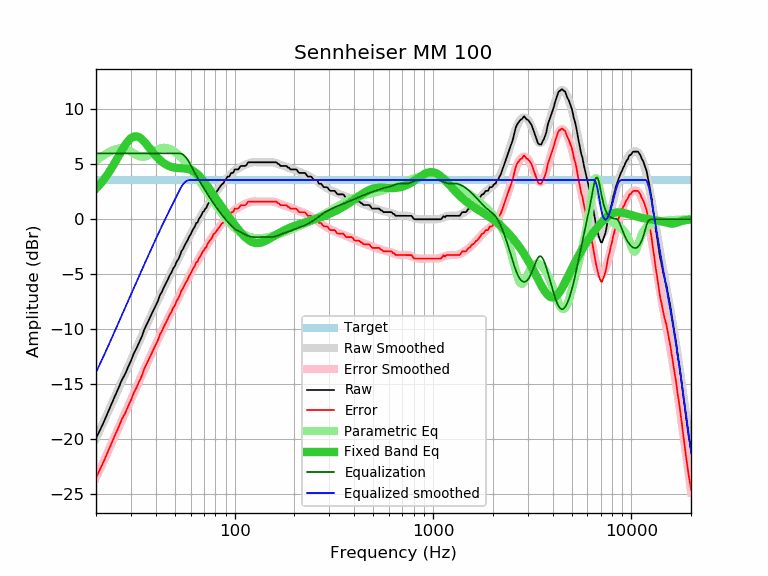

The table this chart was drawn from, first rows:
frequency, raw, error, smoothed, error_smoothed, equalization, parametric_eq, equalized_raw, equalized_smoothed, target
20, -19.95, -23.53, -19.95, -23.53, 6.00, 2.79, -13.95, -13.95, 3.58
21, -19.17, -22.75, -19.14, -22.71, 6.00, 3.21, -13.17, -13.14, 3.58
22, -18.38, -21.96, -18.34, -21.92, 6.00, 3.66, -12.38, -12.34, 3.58
23, -17.56, -21.14, -17.58, -21.15, 6.00, 4.16, -11.56, -11.58, 3.58
24, -16.80, -20.38, -16.83, -20.41, 6.00, 4.68, -10.80, -10.83, 3.58
25, -16.04, -19.62, -16.11, -19.69, 6.00, 5.22, -10.04, -10.11, 3.58
26, -15.36, -18.94, -15.41, -18.99, 6.00, 5.76, -9.36, -9.41, 3.58
27, -14.63, -18.21, -14.74, -18.31, 6.00, 6.28, -8.63, -8.74, 3.58
28, -14.13, -17.71, -14.09, -17.66, 6.00, 6.74, -8.13, -8.09, 3.58
29, -13.48, -17.06, -13.46, -17.04, 6.00, 7.12, -7.48, -7.46, 3.58
30, -12.90, -16.48, -12.86, -16.43, 6.00, 7.39, -6.90, -6.86, 3.58
31, -12.24, -15.82, -12.27, -15.85, 6.00, 7.53, -6.24, -6.27, 3.58
32, -11.76, -15.34, -11.71, -15.29, 6.00, 7.56, -5.76, -5.71, 3.58
33, -11.21, -14.79, -11.17, -14.74, 6.00, 7.47, -5.21, -5.17, 3.58
34, -10.71, -14.29, -10.64, -14.22, 6.00, 7.30, -4.71, -4.64, 3.58
35, -10.06, -13.64, -10.13, -13.71, 6.00, 7.07, -4.06, -4.13, 3.58
36, -9.59, -13.17, -9.64, -13.21, 6.00, 6.81, -3.59, -3.64, 3.58
37, -9.13, -12.71, -9.16, -12.73, 6.00, 6.54, -3.13, -3.16, 3.58
38, -8.69, -12.27, -8.70, -12.27, 6.00, 6.28, -2.69, -2.70, 3.58
39, -8.27, -11.85, -8.25, -11.82, 6.00, 6.03, -2.27, -2.25, 3.58
40, -7.86, -11.44, -7.82, -11.39, 6.00, 5.79, -1.86, -1.82, 3.58
41, -7.46, -11.04, -7.40, -10.97, 6.00, 5.59, -1.46, -1.40, 3.58
42, -6.92, -10.50, -6.99, -10.57, 6.00, 5.40, -0.92, -0.99, 3.58
43, -6.60, -10.18, -6.60, -10.18, 6.00, 5.24, -0.60, -0.60, 3.58
44, -6.19, -9.77, -6.22, -9.80, 6.00, 5.11, -0.19, -0.22, 3.58
45, -5.85, -9.43, -5.86, -9.44, 6.00, 4.99, 0.15, 0.14, 3.58
46, -5.51, -9.09, -5.50, -9.08, 6.00, 4.90, 0.49, 0.50, 3.58
47, -5.11, -8.69, -5.16, -8.74, 6.00, 4.83, 0.89, 0.84, 3.58
48, -4.87, -8.45, -4.82, -8.40, 6.00, 4.77, 1.13, 1.18, 3.58
49, -4.48, -8.06, -4.50, -8.07, 6.00, 4.73, 1.52, 1.50, 3.58
50, -4.25, -7.83, -4.18, -7.76, 6.00, 4.70, 1.75, 1.82, 3.58
51, -3.86, -7.44, -3.87, -7.44, 6.00, 4.68, 2.14, 2.13, 3.58
52, -3.64, -7.22, -3.56, -7.14, 6.00, 4.66, 2.36, 2.44, 3.58
53, -3.29, -6.87, -3.26, -6.84, 6.00, 4.65, 2.71, 2.74, 3.58
54, -2.89, -6.47, -2.97, -6.54, 5.96, 4.65, 3.07, 2.99, 3.58
55, -2.69, -6.27, -2.68, -6.26, 5.88, 4.64, 3.19, 3.20, 3.58
56, -2.37, -5.95, -2.40, -5.98, 5.76, 4.63, 3.39, 3.36, 3.58
57, -2.12, -5.70, -2.13, -5.70, 5.60, 4.61, 3.48, 3.47, 3.58
58, -1.90, -5.48, -1.86, -5.44, 5.40, 4.58, 3.50, 3.54, 3.58
59, -1.57, -5.15, -1.60, -5.18, 5.18, 4.55, 3.61, 3.58, 3.58
60, -1.38, -4.96, -1.35, -4.93, 4.93, 4.50, 3.55, 3.58, 3.58
61, -1.09, -4.67, -1.11, -4.68, 4.68, 4.45, 3.59, 3.58, 3.58
62, -0.85, -4.43, -0.87, -4.45, 4.45, 4.38, 3.60, 3.58, 3.58
63, -0.67, -4.25, -0.64, -4.22, 4.22, 4.29, 3.55, 3.58, 3.58
64, -0.33, -3.91, -0.42, -4.00, 4.00, 4.20, 3.67, 3.58, 3.58
65, -0.30, -3.88, -0.21, -3.79, 3.79, 4.10, 3.49, 3.58, 3.58
66, 0.02, -3.56, -0.00, -3.58, 3.58, 3.98, 3.60, 3.58, 3.58
67, 0.19, -3.39, 0.20, -3.38, 3.38, 3.86, 3.57, 3.58, 3.58
68, 0.39, -3.19, 0.39, -3.18, 3.18, 3.73, 3.57, 3.58, 3.58
69, 0.65, -2.93, 0.58, -2.99, 2.99, 3.59, 3.64, 3.58, 3.58
70, 0.72, -2.86, 0.77, -2.81, 2.81, 3.45, 3.53, 3.58, 3.58
71, 0.97, -2.61, 0.95, -2.63, 2.63, 3.30, 3.60, 3.58, 3.58
72, 1.04, -2.54, 1.13, -2.45, 2.45, 3.15, 3.49, 3.58, 3.58
73, 1.32, -2.26, 1.30, -2.28, 2.28, 3.00, 3.60, 3.58, 3.58
74, 1.48, -2.10, 1.47, -2.11, 2.11, 2.85, 3.59, 3.58, 3.58
75, 1.63, -1.95, 1.63, -1.94, 1.94, 2.70, 3.57, 3.58, 3.58
76, 1.78, -1.80, 1.79, -1.78, 1.78, 2.55, 3.56, 3.58, 3.58
77, 1.92, -1.66, 1.95, -1.63, 1.63, 2.40, 3.55, 3.58, 3.58
78, 2.19, -1.39, 2.10, -1.48, 1.48, 2.25, 3.67, 3.58, 3.58
79, 2.27, -1.31, 2.24, -1.33, 1.33, 2.10, 3.60, 3.58, 3.58
... 553 more rows
